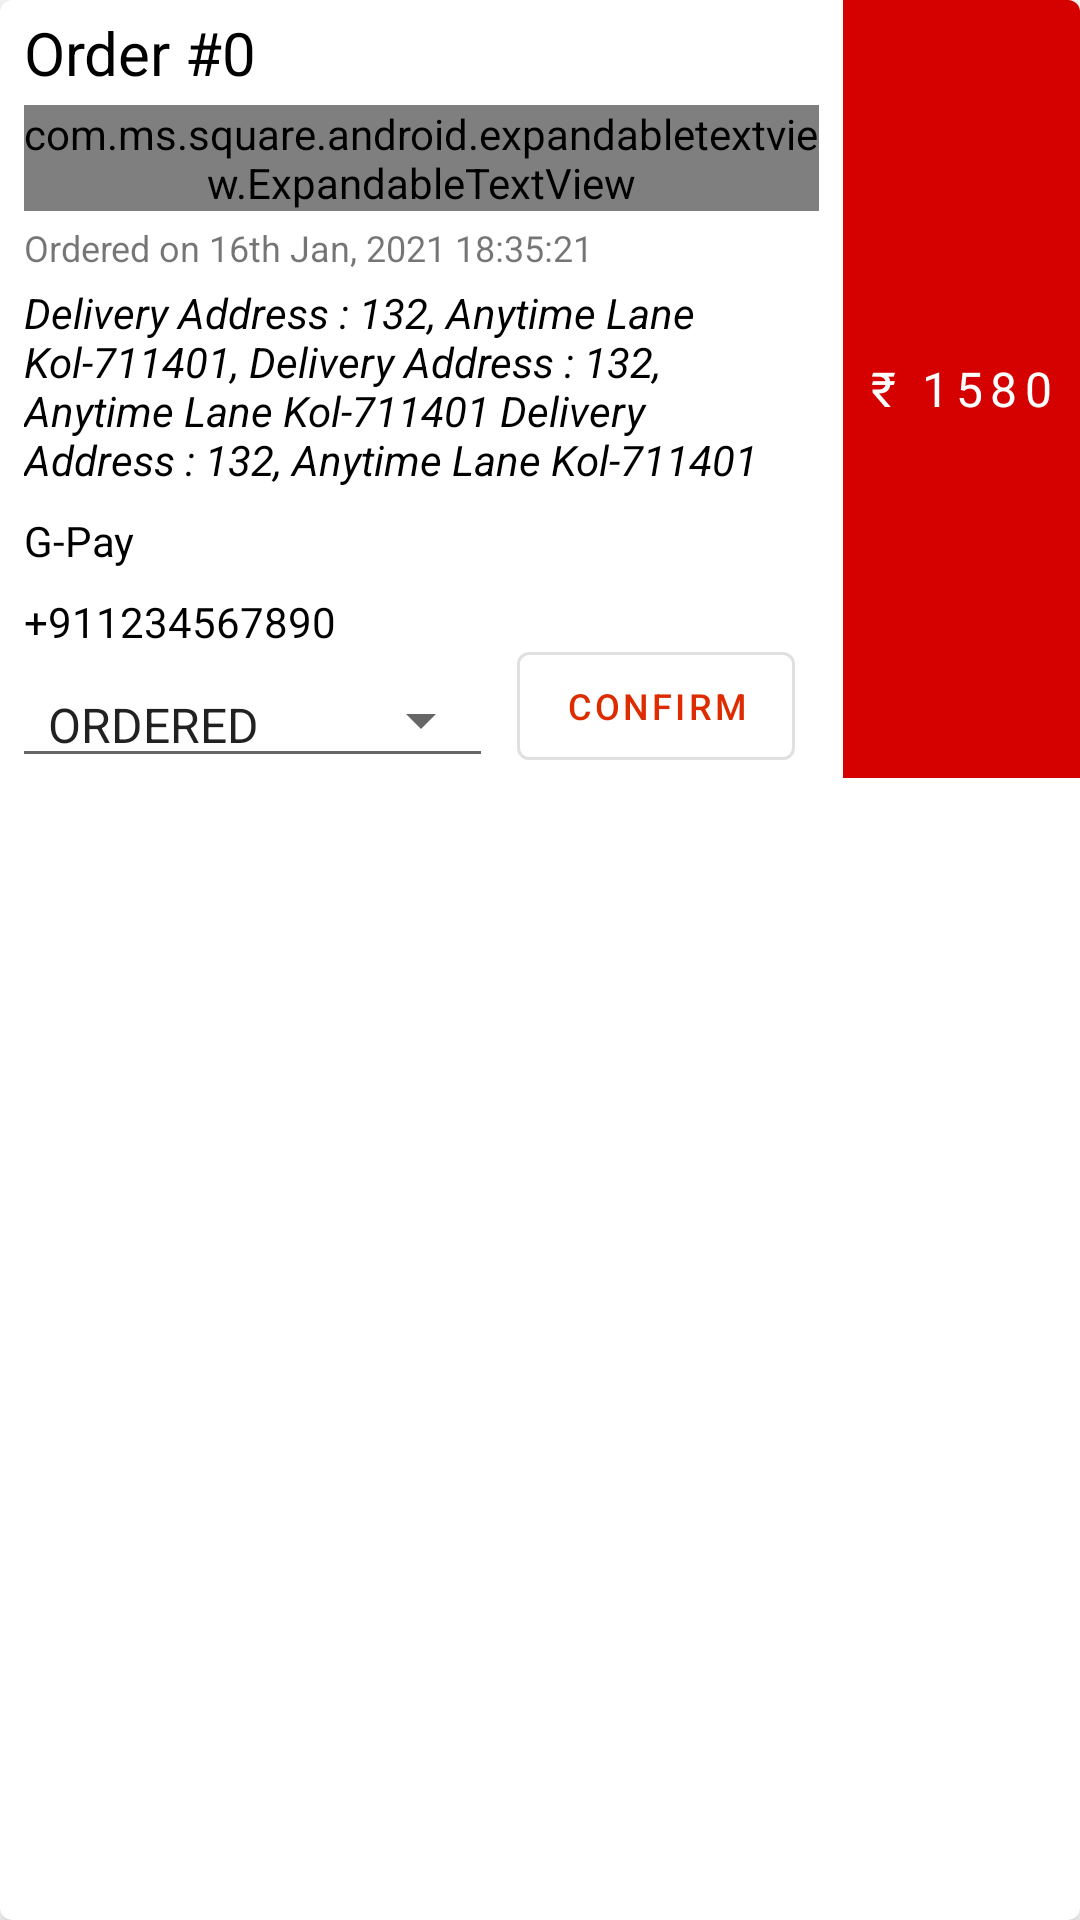

This screen was rendered from an Android layout file. Write that file and the resources it references.
<!-- AndroidManifest.xml: application theme Theme.StoreToDoor -->
<!-- res/layout/recycler_admin_order_list_items.xml -->
<?xml version="1.0" encoding="utf-8"?>
<com.google.android.material.card.MaterialCardView xmlns:android="http://schemas.android.com/apk/res/android"
    xmlns:app="http://schemas.android.com/apk/res-auto"
    android:layout_width="match_parent"
    android:layout_height="wrap_content"
    android:layout_margin="4dp"
    app:cardCornerRadius="4dp"
    app:cardElevation="4dp">

    <ScrollView
        android:layout_width="match_parent"
        android:layout_height="match_parent">

        <androidx.constraintlayout.widget.ConstraintLayout
            android:layout_width="match_parent"
            android:layout_height="wrap_content">

            <TextView
                android:id="@+id/order_id_text_admin"
                android:layout_width="0dp"
                android:layout_height="wrap_content"
                android:layout_gravity="start"
                android:layout_marginStart="8dp"
                android:layout_marginTop="4dp"
                android:gravity="start"
                android:text="@string/order_0"
                android:textColor="@color/black"
                android:textSize="20sp"
                app:layout_constraintStart_toStartOf="parent"
                app:layout_constraintTop_toTopOf="parent" />

            <com.ms.square.android.expandabletextview.ExpandableTextView
                xmlns:expandableTextView="http://schemas.android.com/apk/res-auto"
                android:id="@+id/orderDesc_admin"
                android:layout_width="0dp"
                android:layout_height="wrap_content"
                android:layout_marginStart="8dp"
                android:layout_marginTop="4dp"
                android:layout_marginEnd="8dp"
                app:layout_constraintEnd_toStartOf="@+id/total_price_admin"
                app:layout_constraintHorizontal_bias="0.0"
                app:layout_constraintStart_toStartOf="parent"
                app:layout_constraintTop_toBottomOf="@+id/order_id_text_admin"
                expandableTextView:animDuration="200"
                expandableTextView:maxCollapsedLines="3">

                <TextView
                    android:id="@id/expandable_text"
                    android:layout_width="wrap_content"
                    android:layout_height="wrap_content"
                    android:layout_weight="2"
                    android:textColor="@color/black"
                    android:textSize="14sp" />

                <ImageButton
                    android:id="@id/expand_collapse"
                    android:layout_width="wrap_content"
                    android:layout_height="wrap_content"
                    android:layout_gravity="start|bottom"
                    android:padding="8dp"
                    android:layout_weight=".1"
                    android:background="@android:color/transparent"
                    android:contentDescription="@string/expand_description" />
            </com.ms.square.android.expandabletextview.ExpandableTextView>

            <TextView
                android:id="@+id/total_price_admin"
                android:layout_width="wrap_content"
                android:layout_height="0dp"
                android:background="@color/primary"
                android:clickable="false"
                android:fontFamily="@font/bangers"
                android:gravity="center"
                android:letterSpacing=".15"
                android:paddingStart="8dp"
                android:paddingEnd="8dp"
                android:text="@string/_1580"
                android:textAppearance="@style/TextAppearance.AppCompat.Button"
                android:textColor="@color/white"
                android:textSize="16sp"
                app:layout_constraintBottom_toBottomOf="parent"
                app:layout_constraintEnd_toEndOf="parent"
                app:layout_constraintTop_toTopOf="parent" />

            <TextView
                android:id="@+id/order_time_text_admin"
                android:layout_width="0dp"
                android:layout_height="wrap_content"
                android:layout_gravity="start"
                android:layout_marginStart="8dp"
                android:layout_marginEnd="8dp"
                android:gravity="start|center"
                android:paddingTop="4dp"
                android:text="@string/ordered_on_16th_jan_2021_18_35_21"
                android:textSize="12sp"
                app:layout_constraintEnd_toStartOf="@id/total_price_admin"
                app:layout_constraintStart_toStartOf="parent"
                app:layout_constraintTop_toBottomOf="@id/orderDesc_admin" />

            <androidx.appcompat.widget.AppCompatSpinner
                android:id="@+id/set_status_admin"
                style="@style/Widget.AppCompat.Spinner.Underlined"
                android:layout_width="wrap_content"
                android:layout_height="wrap_content"
                android:layout_marginStart="4dp"
                android:clickable="false"
                android:entries="@array/admin_type_order_list_spinner"
                android:text="@string/status"
                android:textColor="@color/black"
                android:textSize="12sp"
                app:icon="@drawable/ic_def_state"
                app:iconTint="@color/black"
                app:layout_constraintStart_toStartOf="parent"
                app:layout_constraintTop_toBottomOf="@+id/phone_address_text_admin" />

            <com.google.android.material.button.MaterialButton
                android:id="@+id/order_confirm_admin"
                style="@style/Widget.MaterialComponents.Button.OutlinedButton"
                android:layout_width="wrap_content"
                android:layout_height="wrap_content"
                android:layout_marginStart="8dp"
                android:text="@string/confirm"
                android:textSize="12sp"
                app:icon="@drawable/ic_status_accepted"
                app:layout_constraintBottom_toBottomOf="parent"
                app:layout_constraintStart_toEndOf="@+id/set_status_admin" />

            <TextView
                android:id="@+id/order_address_text_admin"
                android:layout_width="0dp"
                android:layout_height="wrap_content"
                android:layout_gravity="start"
                android:layout_marginStart="8dp"
                android:layout_marginEnd="8dp"
                android:gravity="start|center"
                android:paddingTop="4dp"
                android:paddingBottom="4dp"
                android:text="@string/address_132_anytime_lane_kol_711401"
                android:textColor="@color/black"
                android:textSize="14sp"
                android:textStyle="italic"
                app:layout_constraintEnd_toStartOf="@id/total_price_admin"
                app:layout_constraintStart_toStartOf="parent"
                app:layout_constraintTop_toBottomOf="@+id/order_time_text_admin" />

            <TextView
                android:id="@+id/payment_mode_text_admin"
                android:layout_width="0dp"
                android:layout_height="wrap_content"
                android:layout_gravity="start"
                android:layout_marginStart="8dp"
                android:layout_marginEnd="8dp"
                android:gravity="start|center"
                android:paddingTop="4dp"
                android:paddingBottom="4dp"
                android:text="@string/g_pay"
                android:textColor="@color/black"
                android:textSize="14sp"
                app:layout_constraintEnd_toStartOf="@id/total_price_admin"
                app:layout_constraintStart_toStartOf="parent"
                app:layout_constraintTop_toBottomOf="@+id/order_address_text_admin" />

            <TextView
                android:id="@+id/phone_address_text_admin"
                android:layout_width="0dp"
                android:layout_height="wrap_content"
                android:layout_gravity="start"
                android:layout_marginStart="8dp"
                android:layout_marginEnd="8dp"
                android:gravity="start|center"
                android:paddingTop="4dp"
                android:paddingBottom="4dp"
                android:text="@string/_911234567890"
                android:textColor="@color/black"
                android:textSize="14sp"
                app:layout_constraintEnd_toStartOf="@id/total_price_admin"
                app:layout_constraintStart_toStartOf="parent"
                app:layout_constraintTop_toBottomOf="@+id/payment_mode_text_admin" />

        </androidx.constraintlayout.widget.ConstraintLayout>
    </ScrollView>

</com.google.android.material.card.MaterialCardView>
<!-- resources referenced by this layout -->
<resources>
  <string-array name="admin_type_order_list_spinner">
          <item>ORDERED</item>
          <item>ACCEPTED</item>
          <item>REJECTED</item>
          <item>POSTPONED</item>
          <item>DELIVERED</item>
      </string-array>
  <color name="black">#FF000000</color>
  <color name="primary">#d50000</color>
  <color name="white">#FFFFFFFF</color>
  <!-- drawable ic_def_state (drawable) -->
  <vector android:height="24dp" android:tint="#2F2F2F"
      android:viewportHeight="24" android:viewportWidth="24"
      android:width="24dp" xmlns:android="http://schemas.android.com/apk/res/android">
      <path android:fillColor="@android:color/white" android:pathData="M12,2C6.48,2 2,6.48 2,12s4.48,10 10,10 10,-4.48 10,-10S17.52,2 12,2zM12,20c-4.41,0 -8,-3.59 -8,-8s3.59,-8 8,-8 8,3.59 8,8 -3.59,8 -8,8zM11,16h2v2h-2zM12.61,6.04c-2.06,-0.3 -3.88,0.97 -4.43,2.79 -0.18,0.58 0.26,1.17 0.87,1.17h0.2c0.41,0 0.74,-0.29 0.88,-0.67 0.32,-0.89 1.27,-1.5 2.3,-1.28 0.95,0.2 1.65,1.13 1.57,2.1 -0.1,1.34 -1.62,1.63 -2.45,2.88 0,0.01 -0.01,0.01 -0.01,0.02 -0.01,0.02 -0.02,0.03 -0.03,0.05 -0.09,0.15 -0.18,0.32 -0.25,0.5 -0.01,0.03 -0.03,0.05 -0.04,0.08 -0.01,0.02 -0.01,0.04 -0.02,0.07 -0.12,0.34 -0.2,0.75 -0.2,1.25h2c0,-0.42 0.11,-0.77 0.28,-1.07 0.02,-0.03 0.03,-0.06 0.05,-0.09 0.08,-0.14 0.18,-0.27 0.28,-0.39 0.01,-0.01 0.02,-0.03 0.03,-0.04 0.1,-0.12 0.21,-0.23 0.33,-0.34 0.96,-0.91 2.26,-1.65 1.99,-3.56 -0.24,-1.74 -1.61,-3.21 -3.35,-3.47z"/>
  </vector>
  <string name="_1580">₹ 1580</string>
  <string name="_911234567890">+911234567890</string>
  <string name="address_132_anytime_lane_kol_711401">Delivery Address : 132, Anytime Lane Kol-711401, Delivery Address : 132, Anytime Lane Kol-711401  Delivery Address : 132, Anytime Lane Kol-711401 </string>
  <string name="confirm">Confirm</string>
  <string name="expand_description">expand description</string>
  <string name="g_pay">G-Pay</string>
  <string name="order_0">Order #0</string>
  <string name="ordered_on_16th_jan_2021_18_35_21">Ordered on 16th Jan, 2021 18:35:21</string>
  <string name="status">Status</string>
  <style name="Theme.StoreToDoor" parent="Theme.MaterialComponents.Light.DarkActionBar">
          <item name="colorPrimary">@color/primary_primary</item>
          <item name="colorPrimaryVariant">@color/primary_dark</item>
          <item name="colorOnPrimary">@color/white</item>
          <item name="colorSecondary">@color/secondary_primary</item>
          <item name="colorSecondaryVariant">@color/secondary_dark</item>
          <item name="colorOnSecondary">@color/white</item>
          <item name="android:statusBarColor">?attr/colorPrimaryVariant</item>
          <item name="otpViewStyle">@style/OtpWidget.OtpView</item>
      </style>
  <color name="primary_primary">#dd2c00</color>
  <color name="primary_dark">#a30000</color>
  <color name="secondary_primary">#263238</color>
  <color name="secondary_dark">#000a12</color>
</resources>
